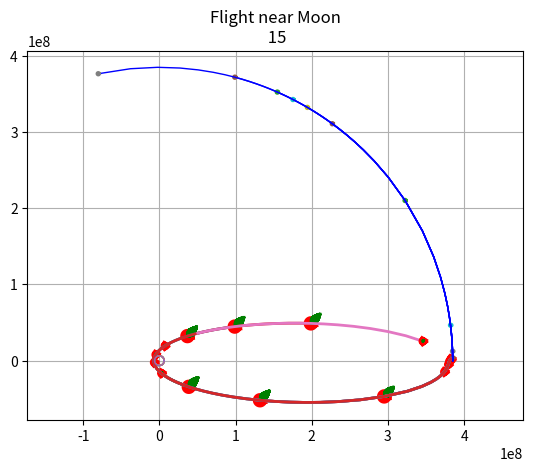

This chart was generated by the following Python code:
import numpy as np
import matplotlib.pyplot as plt
import math as m

from scipy.integrate import ode

def fout(t, y):
    ts.append(t)
    ys.append(list(y.copy()))
    if y[0]>(R_Orbit+10**8):
        return -1
    

def func(t, y):
    
    y1, y2, y3, y4, y5 = y
    y1m, y3m = y1 - m.cos(y5)*R_Orbit, y3 - m.sin(y5)*R_Orbit
    
    ax = -1 * G * M_Earth * y1 * (y1*y1 + y3*y3)**(-1.5) - G * M_Moon * (y1m) * (y1m**2 + y3m**2)**(-1.5)
    ay = -1 * G * M_Earth * y3 * (y1*y1 + y3*y3)**(-1.5) - G * M_Moon * (y3m) * (y1m**2 + y3m**2)**(-1.5)

    return [y2, ax, y4, ay, angular_moon_speed]



#НАЧАЛЬНЫЕ УСЛОВИЯ
    
    

G = 6.6743 * 10**(-11)
M_Earth = 5.972 * 10**(24)
R_Earth = 6371000
R_Orbit = 385*10**6
M_Moon = 7.348*10**22

angular_moon_speed = 1023/R_Orbit

Moon_angle_start = 0
x_start = R_Orbit - 2000000
y_start = 2000000
Vx_start = - 1400
Vy_start = -700

time = 700000 #время



xc,yc=[],[]                                #Табличная функция для круга Земли
for i in range(0, 630):
    xc.append(R_Earth*m.cos(i/100))
    yc.append(R_Earth*m.sin(i/100))
    

    
    


y0,t0=[x_start,  Vx_start, y_start, Vy_start, Moon_angle_start], 0 # начальные условия для интегрирования

ODE = ode(func)
ODE.set_integrator('dopri5')#, max_step=0.01)
ODE.set_solout(fout)
ts, ys = [ ],[ ]
ODE.set_initial_value(y0, t0) # задание начальных значений
ODE.integrate(time)      # решение ОДУ
Y=np.array(ys)
period = len(Y)//14



#Вывод графиков для разных случаев

for k in range(1, len(Y), period):
    if (Y[k, 0]**2 + Y[k, 2]**2)**0.5 < 30000000:
        Y1 = Y[50:k]
        plt.plot(Y1[:,0],Y1[:,2],linewidth=2)#,label='k=%.1f'% k)
        plt.axis('equal')
        plt.plot(xc,yc,linewidth=1)
        xt,yt = [], []
        for i in range(0, 630):
            xt.append(200000*m.cos(i/100) + Y1[-1, 0])
            yt.append(200000*m.sin(i/100) + Y1[-1, 2])
        xj, yj = [], []
        for i in range(100):
            xj.append(Y1[-1,0]+600000*(i)/100 + 200000)
            yj.append(Y1[-1,2]+600000*((i)/100)**4 + 200000)
            xj.append(Y1[-1,0]+600000*(i)/100 + 200000)
            yj.append(Y1[-1,2]+600000*(i/100)**0.25 + 200000)
        plt.plot(xt,yt,'r', linewidth=6)
        plt.plot(xj,yj,'g', linewidth=2)
        plt.title("Flight near Earth\n "+str(k//period))
        
        plt.grid(True)
        
        plt.show()
    elif ((Y[k, 0])**2 + (Y[k, 2])**2)**0.5 > 300000000:
        if k < 20:
            Y1 = Y[0:k]
        else:
            Y1 = Y[k-20:k]
        Y2 = []
        Y3 = []
        for i in range(len(Y1)):
            Y2.append(m.cos(Y1[i,4])*R_Orbit)
            Y3.append(m.sin(Y1[i,4])*R_Orbit)
        plt.plot(Y2[:], Y3[:], 'b', linewidth = 1)
        plt.plot(Y1[:,0],Y1[:,2],linewidth=2)#,label='k=%.1f'% k)
        plt.axis('equal')
        Moon_x, Moon_y = m.cos(Y1[-1,4])*R_Orbit, m.sin(Y1[-1,4])*R_Orbit
        xn,yn = [], []
        for i in range(0, 630):
            xn.append(1737000*m.cos(i/100) + Moon_x)
            yn.append(1737000*m.sin(i/100) + Moon_y)
        plt.plot(xn,yn,linewidth=2)
        xt,yt = [], []
        for i in range(0, 630):
            xt.append(200000*m.cos(i/100) + Y1[-1, 0])
            yt.append(200000*m.sin(i/100) + Y1[-1, 2])
        xj, yj = [], []
        for i in range(100):
            xj.append(Y1[-1,0]+600000*(i)/100 + 200000)
            yj.append(Y1[-1,2]+600000*((i)/100)**4 + 200000)
            xj.append(Y1[-1,0]+600000*(i)/100 + 200000)
            yj.append(Y1[-1,2]+600000*(i/100)**0.25 + 200000)
        plt.plot(xt,yt,'r', linewidth=6)
        plt.plot(xj,yj,'g', linewidth=2)
        plt.title("Flight near Moon\n "+str(k//period))
        
        plt.grid(True)
        
        plt.show()
    else:
        Y1 = Y[:k]
        plt.plot(Y1[:,0],Y1[:,2],linewidth=2)
        Y2 = []
        Y3 = []
        for i in range(len(Y1)):
            Y2.append(m.cos(Y1[i,4])*R_Orbit)
            Y3.append(m.sin(Y1[i,4])*R_Orbit)
        plt.plot(Y2[:], Y3[:], 'b', linewidth = 1)
        plt.axis('equal')
        plt.plot(xc,yc,linewidth=1)
        Moon_x, Moon_y = m.cos(Y1[-1,4])*R_Orbit, m.sin(Y1[-1,4])*R_Orbit
        xn,yn = [], []
        for i in range(0, 630):
            xn.append(1737000*m.cos(i/100) + Moon_x)
            yn.append(1737000*m.sin(i/100) + Moon_y)
        plt.plot(xn,yn,linewidth=2)
        xt,yt = [], []
        for i in range(0, 630):
            xt.append(4000000*m.cos(i/100) + Y1[-1, 0])
            yt.append(4000000*m.sin(i/100) + Y1[-1, 2])
        xj, yj = [], []
        for i in range(100):
            xj.append(Y1[-1,0]+12000000*(i)/100 + 200000)
            yj.append(Y1[-1,2]+12000000*((i)/100)**4 + 200000)
            xj.append(Y1[-1,0]+12000000*(i)/100 + 200000)
            yj.append(Y1[-1,2]+12000000*(i/100)**0.25 + 200000)
        plt.plot(xt,yt,'r', linewidth=6)
        plt.plot(xj,yj,'g', linewidth=2)
        plt.title("General flight\n "+str(k//period))
        
        plt.grid(True)
        
        plt.show()